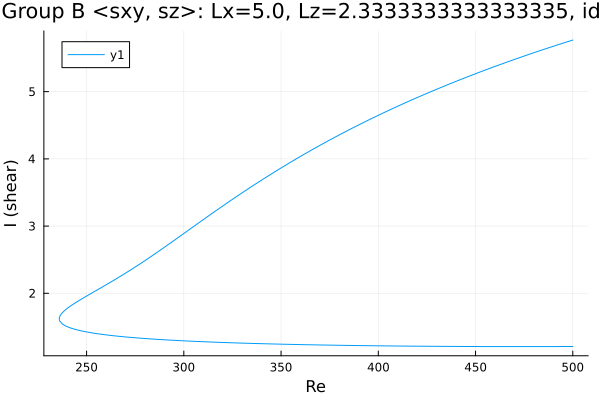

The data file committed next to this chart (first rows):
Re, shear
500.0, 5.768
499.1, 5.759
497.7, 5.746
496.2, 5.733
494.8, 5.72
493.4, 5.707
492, 5.694
490.6, 5.681
489.3, 5.669
487.9, 5.655
486.4, 5.642
485, 5.628
483.6, 5.615
482.2, 5.601
480.8, 5.587
479.4, 5.573
478, 5.559
476.6, 5.545
475.1, 5.531
473.7, 5.517
472.3, 5.503
470.9, 5.488
469.5, 5.474
468.1, 5.46
466.7, 5.445
465.2, 5.43
463.8, 5.416
462.4, 5.401
461, 5.386
459.6, 5.371
458.2, 5.356
457.6, 5.349
456.2, 5.334
454.7, 5.319
453.3, 5.303
451.9, 5.288
450.5, 5.272
449.1, 5.257
447.7, 5.241
446.3, 5.225
444.8, 5.209
443.4, 5.193
442, 5.177
440.6, 5.161
439.2, 5.144
437.8, 5.128
436.4, 5.111
434.9, 5.095
433.5, 5.078
432.1, 5.061
430.7, 5.044
429.3, 5.027
427.9, 5.01
426.5, 4.993
425, 4.975
423.6, 4.958
422.2, 4.94
420.8, 4.922
419.4, 4.905
418, 4.887
... 389 more rows
